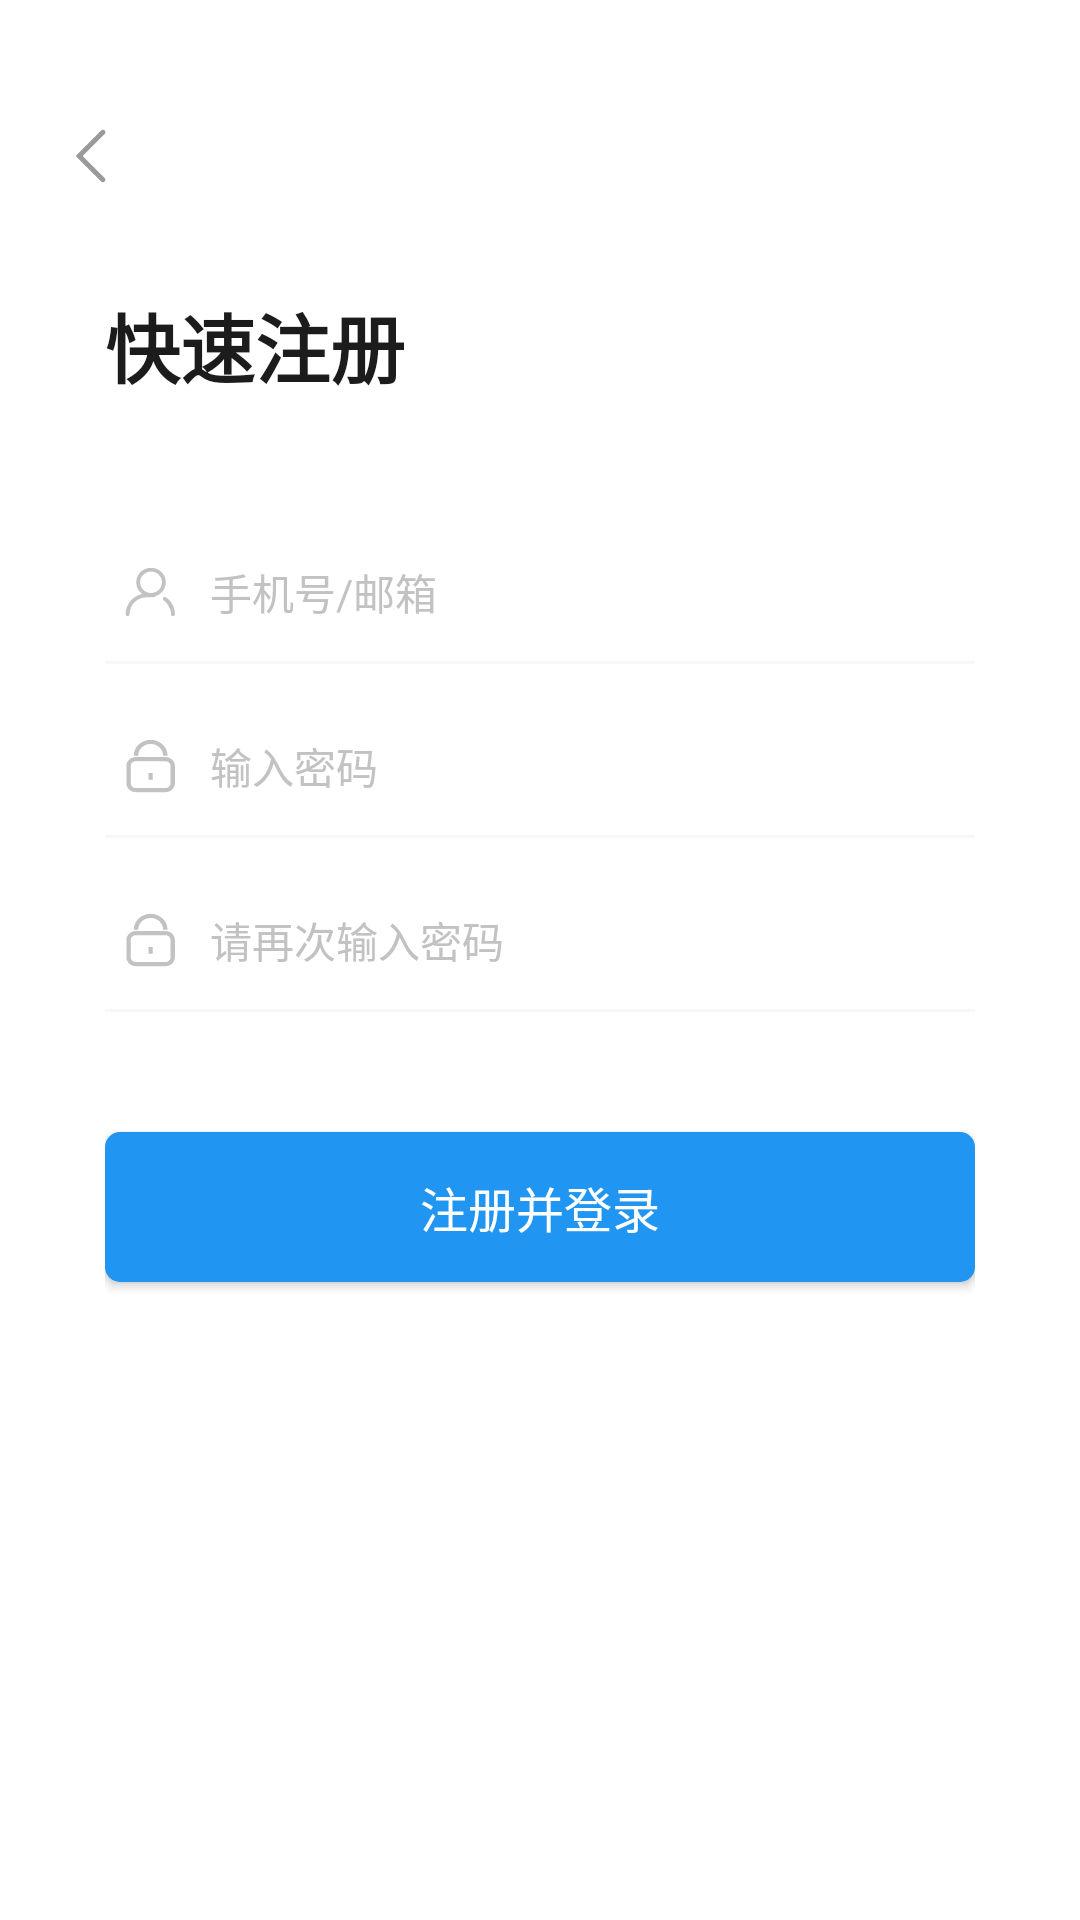

Write the Android layout XML for this screen, with the resource values it uses.
<!-- AndroidManifest.xml: application theme myStyle -->
<!-- res/layout/activity_register.xml -->
<?xml version="1.0" encoding="utf-8"?>
<LinearLayout xmlns:android="http://schemas.android.com/apk/res/android"
    xmlns:app="http://schemas.android.com/apk/res-auto"
    xmlns:tools="http://schemas.android.com/tools"
    android:layout_width="match_parent"
    android:layout_height="match_parent"
    android:orientation="vertical"
    android:fitsSystemWindows="false"
    android:background="#fff"
    tools:context=".activity.RegisterActivity">
    <ImageView
        android:id="@+id/back"
        android:layout_marginTop="42dp"
        android:layout_marginLeft="22dp"
        android:layout_width="20dp"
        android:layout_height="20dp"
        android:background="@drawable/ic_back"/>
    <LinearLayout
        android:layout_width="match_parent"
        android:layout_height="match_parent"
        android:orientation="vertical"
        android:padding="35dp">
    <TextView
        android:layout_width="match_parent"
        android:layout_height="wrap_content"
        android:text="快速注册"
        android:textColor="@color/black"
        android:textFontWeight="600"
        android:textSize="25sp"
        />
    <LinearLayout
        android:layout_width="match_parent"
        android:layout_height="wrap_content"
        android:layout_marginTop="40dp"
        android:orientation="horizontal">
        <EditText
            android:id="@+id/username"
            android:inputType="text"
            android:paddingLeft="5dp"
            android:textCursorDrawable="@drawable/cursor"
            android:drawableLeft="@drawable/ic_username"
            android:layout_width="match_parent"
            android:layout_height="48dp"
            android:background="@drawable/input"
            android:hint="手机号/邮箱"
            android:textFontWeight="400"
            android:maxLines="1"
            android:textSize="14sp"
            android:textColorHint="@color/normal_grey"
            android:textColor="@color/black"
            android:maxLength="12"/>
    </LinearLayout>


    <EditText
        android:inputType="textPassword"
        android:paddingLeft="5dp"
        android:paddingRight="10dp"
        android:drawableLeft="@drawable/ic_password"
        android:id="@+id/password"
        android:layout_width="match_parent"
        android:layout_height="48dp"
        android:layout_marginTop="10dp"
        android:ems="10"
        android:maxLines="1"
        android:background="@drawable/input"
        android:hint="输入密码"
        android:textFontWeight="400"
        android:textColorHint="@color/normal_grey"
        android:textColor="@color/black"
        android:textSize="14sp"
        android:textCursorDrawable="@drawable/cursor"

        android:maxLength="16">
    </EditText>
        <EditText
            android:inputType="textPassword"
            android:paddingLeft="5dp"
            android:paddingRight="10dp"
            android:drawableLeft="@drawable/ic_password"
            android:id="@+id/check_password"
            android:layout_width="match_parent"
            android:layout_height="48dp"
            android:layout_marginTop="10dp"
            android:ems="10"
            android:maxLines="1"
            android:background="@drawable/input"
            android:hint="请再次输入密码"
            android:textFontWeight="400"
            android:textColorHint="@color/normal_grey"
            android:textColor="@color/black"
            android:textSize="14sp"
            android:textCursorDrawable="@drawable/cursor"
            android:maxLength="16">
        </EditText>
    <Button
        android:id="@+id/register_btn"
        android:layout_width="match_parent"
        android:layout_height="50dp"
        android:layout_gravity="center"
        android:layout_marginTop="40dp"
        android:background="@drawable/btn_pink"
        android:text="注册并登录"
        android:textColor="#ffffff"
        android:lineHeight="70dp"
        android:textSize="16sp">
    </Button>
    </LinearLayout>
</LinearLayout>
<!-- resources referenced by this layout -->
<resources>
  <color name="black">#1c1c1c</color>
  <color name="normal_grey">#c2c2c2</color>
  <!-- drawable btn_pink (drawable) -->
  <?xml version="1.0" encoding="utf-8"?>
  <shape xmlns:android="http://schemas.android.com/apk/res/android"
      android:shape="rectangle">
      <solid android:color="@color/normal_blue"/>
      <corners android:radius="5dp"/>
  </shape>
  <!-- drawable cursor (drawable) -->
  <?xml version="1.0" encoding="utf-8"?>
  <shape xmlns:android="http://schemas.android.com/apk/res/android"
      android:shape="rectangle">
      <size android:width="2dp" />
      <solid android:color="@color/normal_grey"/>
  </shape>
  <!-- drawable ic_back (drawable) -->
  <vector android:height="25dp" android:viewportHeight="1024"
      android:viewportWidth="1024" android:width="25dp" xmlns:android="http://schemas.android.com/apk/res/android">
      <path android:fillColor="#9a9a9a" android:pathData="M599.8,947.3l-419.9,-420c-8.2,-8.2 -8.2,-21.5 0,-29.7L601.1,76.5c16.4,-16.4 43,-16.4 59.3,0 16.4,16.4 16.4,43 0,59.3L291.2,505.1c-4.1,4.1 -4.1,10.7 0,14.8l368,368c16.4,16.4 16.4,43 0,59.3 -16.4,16.5 -43,16.5 -59.4,0.1z"/>
  </vector>
  <!-- drawable ic_username (drawable) -->
  <vector android:height="20dp" android:viewportHeight="1024"
      android:viewportWidth="1500" android:width="30dp" xmlns:android="http://schemas.android.com/apk/res/android">
      <path android:fillColor="#c2c2c2" android:pathData="M517.4,163.7c48.8,0 94.7,19 129.2,53.5s53.5,80.4 53.5,129.2 -19,94.7 -53.5,129.2S566.2,529 517.4,529s-94.7,-19 -129.2,-53.5 -53.5,-80.4 -53.5,-129.2 19,-94.7 53.5,-129.2 80.4,-53.4 129.2,-53.4m0,-64.2C381,99.5 270.5,210 270.5,346.4S381,593.3 517.4,593.3s246.9,-110.5 246.9,-246.9S653.8,99.5 517.4,99.5zM746.3,628C829,686.6 883,783 883,892"/>
      <path android:fillColor="#c2c2c2" android:pathData="M883,924.1c-17.7,0 -32.1,-14.4 -32.1,-32.1 0,-47.4 -11.6,-94.4 -33.6,-135.9 -21.3,-40.3 -52.2,-75.5 -89.5,-101.9 -14.5,-10.3 -17.9,-30.3 -7.6,-44.8 10.3,-14.5 30.3,-17.9 44.8,-7.6 45.4,32.2 83.2,75.1 109.2,124.3 26.9,50.8 41,108.2 41,165.9 -0.1,17.8 -14.5,32.1 -32.2,32.1zM126.2,924.1c-17.7,0 -32.1,-14.4 -32.1,-32.1 0,-48 9.4,-94.5 27.9,-138.3 17.9,-42.3 43.5,-80.3 76.2,-113 32.6,-32.6 70.6,-58.2 113,-76.2 43.8,-18.5 90.4,-27.9 138.3,-27.9h110.3c17.7,0 32.1,14.4 32.1,32.1s-14.4,32.1 -32.1,32.1H449.4c-77.8,0 -150.9,30.3 -205.9,85.3S158.3,814.2 158.3,892c0,17.8 -14.4,32.1 -32.1,32.1z"/>
  </vector>
  <!-- drawable input (drawable) -->
  <?xml version="1.0" encoding="utf-8"?>
  <layer-list xmlns:android="http://schemas.android.com/apk/res/android">
      <item
          android:left="-5dp"
          android:right="-5dp"
          android:top="-5dp">
  
          <shape>
  
              <stroke
                  android:width="1dp"
                  android:color="#f8f8f8"/>
          </shape>
      </item>
  </layer-list>
  <style name="myStyle" parent="Theme.MaterialComponents.Light.NoActionBar.Bridge">
          
          <item name="fontFamily">MicroSoft YaHei</item>
          <item name="buttonBarPositiveButtonStyle">@style/positiveBtnStyle</item>
          <item name="buttonBarNegativeButtonStyle">@style/negativeBtnstyle</item>
      </style>
  <color name="normal_blue">#2095f2</color>
  <style name="positiveBtnStyle" parent="Widget.AppCompat.Button.ButtonBar.AlertDialog">
          <item name="android:textColor">#2095f2</item>
      </style>
  <style name="negativeBtnstyle" parent="Widget.AppCompat.Button.ButtonBar.AlertDialog">
          <item name="android:textColor">#999999</item>
      </style>
</resources>
